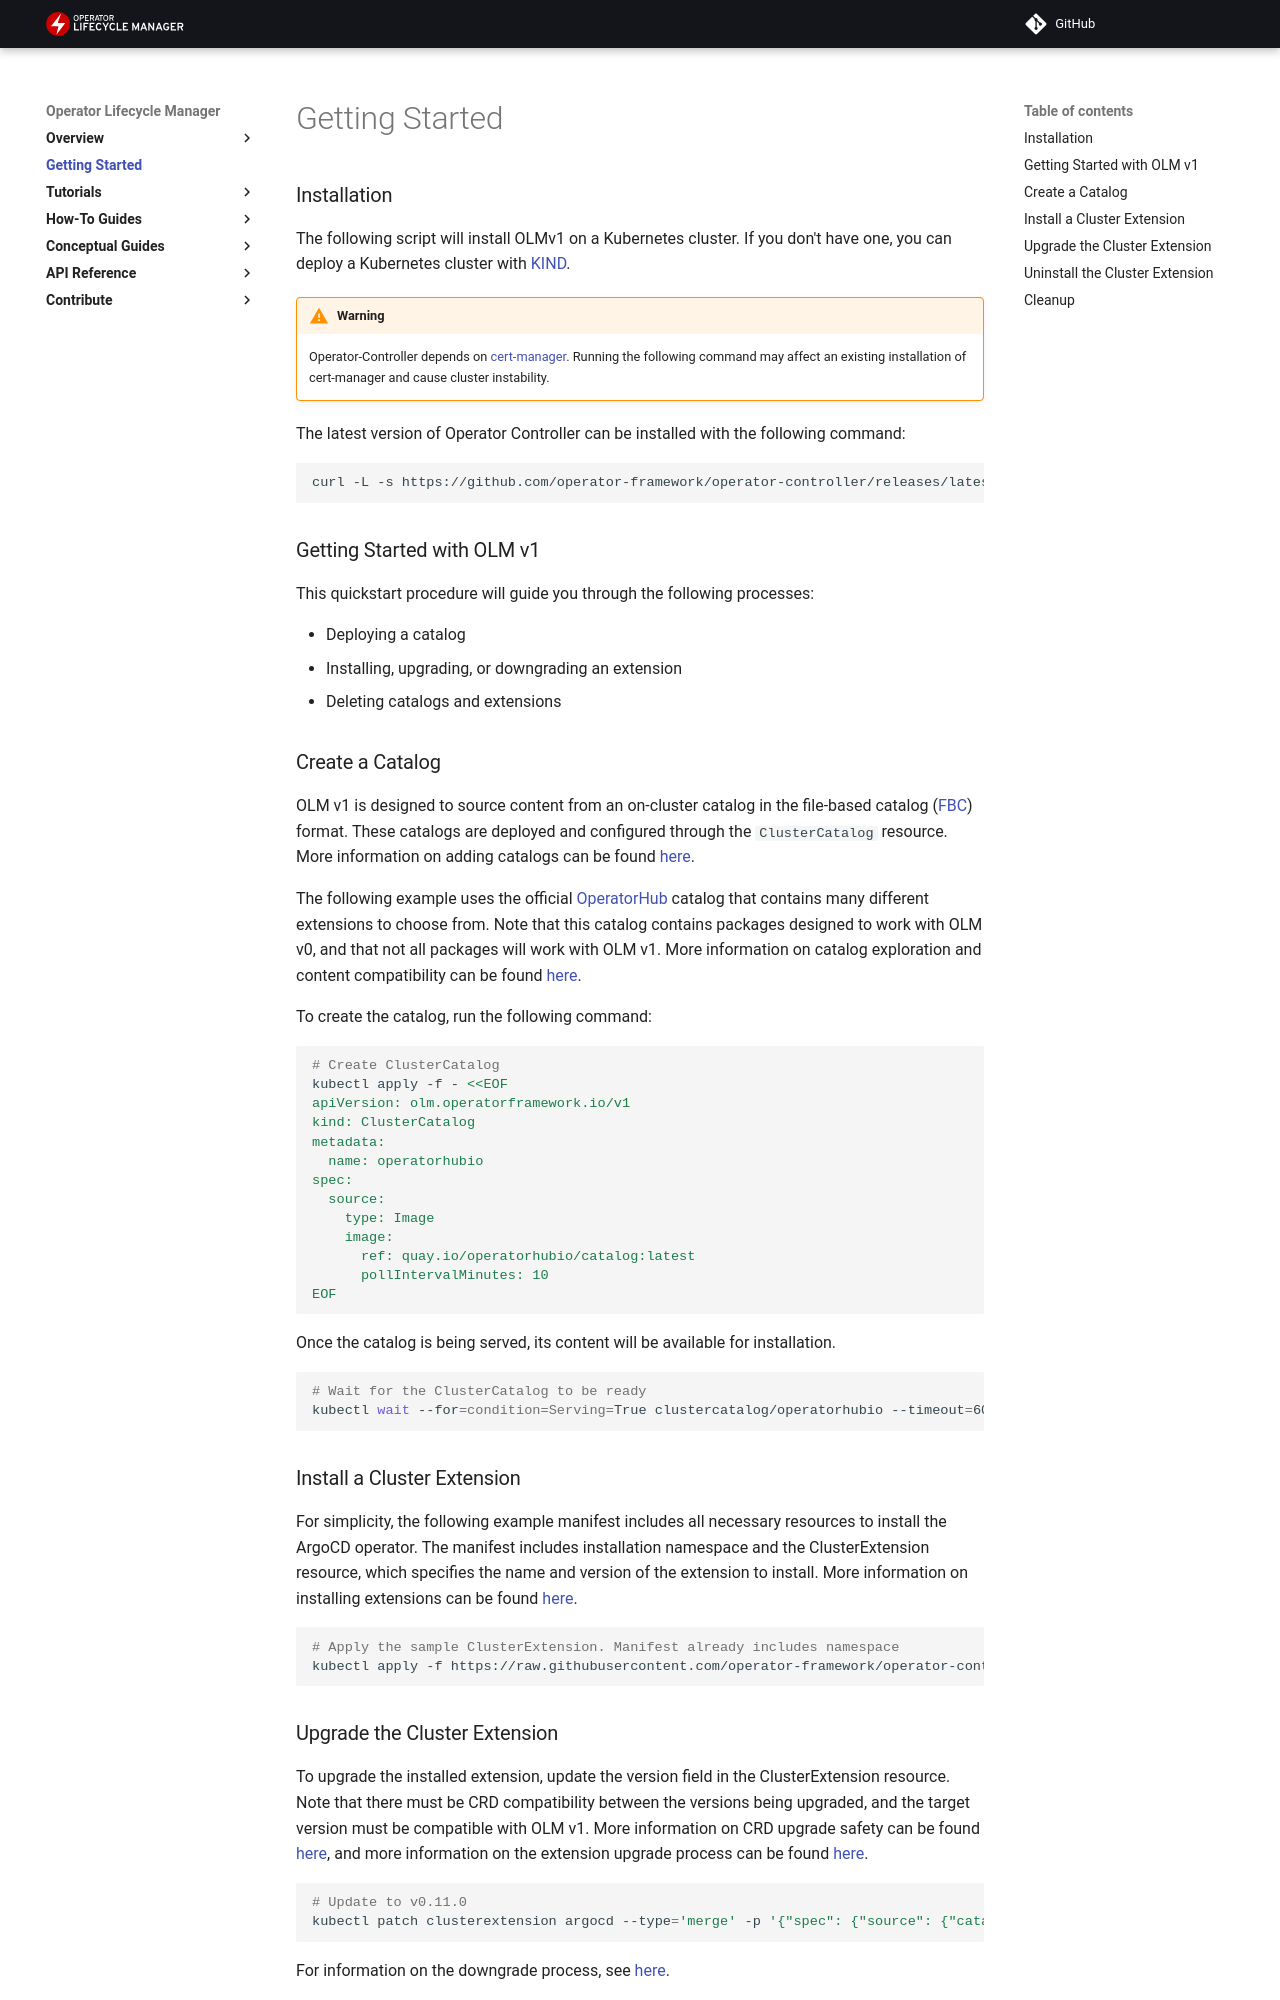

repository: operator-framework/operator-controller · page: getting-started/olmv1_getting_started/index.html · generator: mkdocs

### Installation

The following script will install OLMv1 on a Kubernetes cluster. If you don't have one, you can deploy a Kubernetes cluster with [KIND](https://sigs.k8s.io/kind).

!!! warning
    Operator-Controller depends on [cert-manager](https://cert-manager.io/). Running the following command
    may affect an existing installation of cert-manager and cause cluster instability.

The latest version of Operator Controller can be installed with the following command:

```bash
curl -L -s https://github.com/operator-framework/operator-controller/releases/latest/download/install.sh | bash -s
```

### Getting Started with OLM v1

This quickstart procedure will guide you through the following processes:

* Deploying a catalog
* Installing, upgrading, or downgrading an extension
* Deleting catalogs and extensions

### Create a Catalog

OLM v1 is designed to source content from an on-cluster catalog in the file-based catalog ([FBC](https://olm.operatorframework.io/docs/reference/file-based-catalogs/#docs)) format.
These catalogs are deployed and configured through the `ClusterCatalog` resource. More information on adding catalogs
can be found [here](../tutorials/add-catalog.md).

The following example uses the official [OperatorHub](https://operatorhub.io) catalog that contains many different
extensions to choose from. Note that this catalog contains packages designed to work with OLM v0, and that not all packages
will work with OLM v1. More information on catalog exploration and content compatibility can be found [here](../howto/catalog-queries.md).

To create the catalog, run the following command:

```bash
# Create ClusterCatalog
kubectl apply -f - <<EOF
apiVersion: olm.operatorframework.io/v1
kind: ClusterCatalog
metadata:
  name: operatorhubio
spec:
  source:
    type: Image
    image:
      ref: quay.io/operatorhubio/catalog:latest
      pollIntervalMinutes: 10
EOF
```

Once the catalog is being served, its content will be available for installation.

```bash
# Wait for the ClusterCatalog to be ready
kubectl wait --for=condition=Serving=True clustercatalog/operatorhubio --timeout=60s
```

### Install a Cluster Extension

For simplicity, the following example manifest includes all necessary resources to install the ArgoCD operator.
The manifest includes installation namespace and the ClusterExtension resource, which specifies the name and
version of the extension to install. More information on installing extensions can be found [here](../tutorials/install-extension.md).

```bash
# Apply the sample ClusterExtension. Manifest already includes namespace
kubectl apply -f https://raw.githubusercontent.com/operator-framework/operator-controller/main/config/samples/olm_v1_clusterextension.yaml
```
